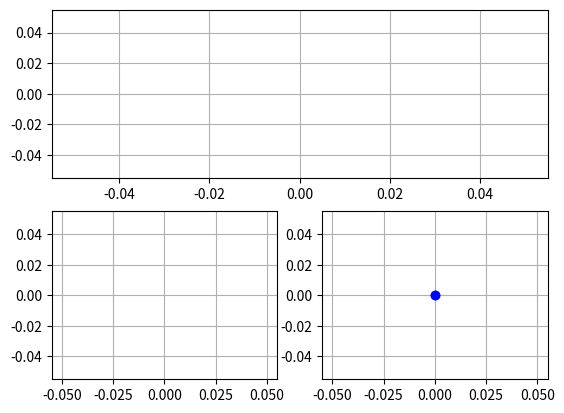

Generate this figure with matplotlib: (Note: this script raises an exception after producing the figure.)
import numpy as np
import matplotlib.pyplot as plt
from   matplotlib.animation import FuncAnimation
import os
import scipy.fftpack as sc
from   scipy.io.wavfile import write

fftLength          = 0
fig                = plt.figure()
time, dft, ciaaFft = [0,1],[0,1],[0,1]
ax1     = fig.add_subplot ( 2,1,1                 )
ln1,    = plt.plot        ( [0],[0],'r-'          )
ax2     = fig.add_subplot ( 2,2,3                 )
ln2,    = plt.step        ( [],[],'b-o'            )
ax3     = fig.add_subplot ( 2,2,4                 )
ln3,ln4 = plt.step        ( [0],[0],'g-o',0,0,'bo' )
ax1.grid(True)
ax2.grid(True)
ax3.grid(True)

maxIndex = 0
maxValue = 0

def initFiles():
    global logFile
    last      = 1000
    logFile   = open("log.bin","rb")
    logFile.seek(0, os.SEEK_END)

def fileForward(f):
    packetLegth=((4*fftLength)+0+len(b'header')+2)
    oldPos = f.tell()
    f.seek(0, os.SEEK_END)
    size = f.tell()
    f.seek(oldPos+((size-oldPos)//packetLegth)*packetLegth, os.SEEK_SET)

def findHeader(f):
    index  = 0
    sync   = False
    header = b'header'
    while sync==False:
        data=b''
        while len(data) <1:
            data = f.read(1)
        if data[0] ==header[index]:
            index+=1
            if index>=len(header):
                sync=True
                print(sync)
        else:
            index=0
            print(sync)

def readInt4File(f):
    raw=b''
    while len(raw)<2:
        raw   += f.read(1)
    return (int.from_bytes(raw[0:2],"little",signed=True))

def readFile(f):
    fileForward(f)
    findHeader(f)
    fftLength= readInt4File(f)
    ciaaFft = []
    adc     = []
    for chunk in range(fftLength):
        adc.append     ( readInt4File(f )/(2**15))
        if(chunk%2==0):
            real = readInt4File(f )/2**15
        else:
            im   = readInt4File(f )*1j/2**15
            ciaaFft.append (real+im)
    #maxIndex = readInt4File(f)
    #maxValue = (np.abs(ciaaFft[maxIndex])**2)
    ciaaFft=ciaaFft[::-1]+ciaaFft
    return maxIndex,maxValue,adc,ciaaFft,fftLength

def initAnimation():
    ax1.set_xlim ( 0,fftLength)
    ax2.set_xlim ( 0,fftLength)
    ax3.set_xlim ( 0,fftLength)
    ax1.set_ylim ( -1                    ,1 )
    ax2.set_ylim ( 0 , np.max(dft))
    ax3.set_ylim ( 0 , np.max(np.abs(ciaaFft)**2))
    plt.draw()
    return ln1,ln2,ln3,ln4

def update(t):
    global logFile,fftLength,time,dft,ciaaFft
    maxIndex,maxValue,adc,ciaaFft,fftLength=readFile(logFile)
    time    = [i for i in range(fftLength)]
    dft=(np.abs(np.fft.fft(adc))/len(adc))**2

    ln1.set_data(time,adc)
    ln2.set_data(time,dft)
    ln3.set_data(time[:len(time)//1],np.abs(ciaaFft)**2)
    ln4.set_data(maxIndex,maxValue)
    return ln1,ln2,ln3,ln4


initFiles()
ani=FuncAnimation(fig, update, 30, init_func=initAnimation, blit=True, interval=20, repeat=True)
plt.show()
